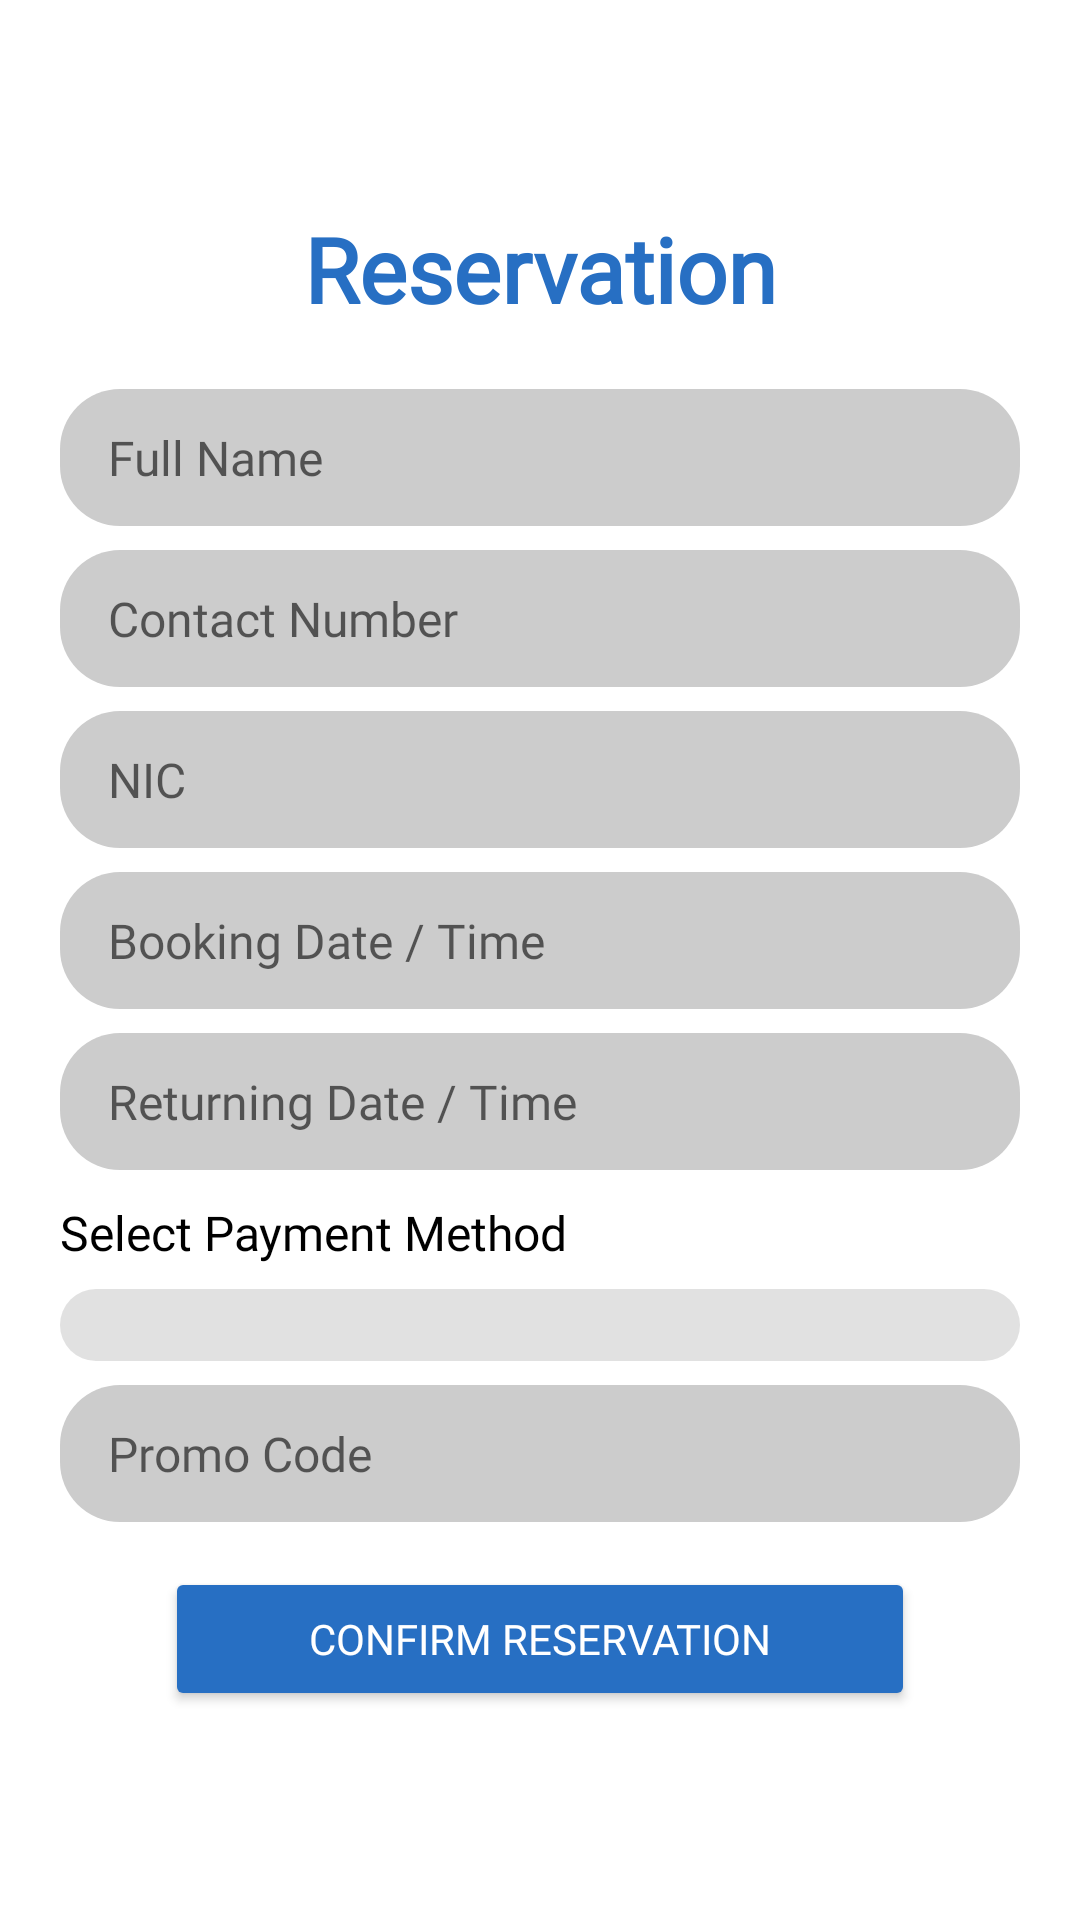

Here is an Android app screen rendered from its layout file. Give the layout XML and the strings, colors and styles it references.
<!-- AndroidManifest.xml: application theme AppTheme -->
<!-- res/layout/activity_reservation.xml -->
<?xml version="1.0" encoding="utf-8"?>
<androidx.core.widget.NestedScrollView xmlns:android="http://schemas.android.com/apk/res/android"
    xmlns:app="http://schemas.android.com/apk/res-auto"
    xmlns:tools="http://schemas.android.com/tools"
    android:layout_width="match_parent"
    android:layout_height="match_parent"
    android:padding="20dp"
    android:background="@color/white"
    tools:context=".ReservationActivity">

    <androidx.constraintlayout.widget.ConstraintLayout
        android:layout_width="match_parent"
        android:layout_gravity="center"
        android:layout_height="match_parent">

        
        <TextView
            android:id="@+id/title_reservation"
            android:layout_width="wrap_content"
            android:layout_height="wrap_content"
            android:text="Reservation"
            android:textStyle="bold"
            android:layout_marginBottom="20dp"
            android:fontFamily="@font/sf_pro_display_bold"
            android:textAlignment="center"
            android:textColor="@color/primary_blue"
            android:textSize="30sp"
            android:gravity="center"
            app:layout_constraintTop_toTopOf="parent"
            app:layout_constraintStart_toStartOf="parent"
            app:layout_constraintEnd_toEndOf="parent" />

        
        <EditText
            android:id="@+id/name"
            android:layout_width="match_parent"
            android:layout_height="wrap_content"
            android:layout_marginTop="20dp"
            android:paddingStart="16dp"
            android:paddingEnd="16dp"
            android:paddingTop="12dp"
            android:paddingBottom="12dp"
            android:background="@drawable/rounded_inputfield"
            android:hint="Full Name"
            android:fontFamily="@font/sf_pro_display_regular"
            android:textSize="16sp"
            app:layout_constraintTop_toBottomOf="@id/title_reservation"
            app:layout_constraintStart_toStartOf="parent"
            app:layout_constraintEnd_toEndOf="parent" />

        
        <EditText
            android:id="@+id/contact_number"
            android:layout_width="match_parent"
            android:layout_height="wrap_content"
            android:layout_marginTop="8dp"
            android:paddingStart="16dp"
            android:paddingEnd="16dp"
            android:paddingTop="12dp"
            android:paddingBottom="12dp"
            android:background="@drawable/rounded_inputfield"
            android:hint="Contact Number"
            android:inputType="phone"
            android:fontFamily="@font/sf_pro_display_regular"
            android:textSize="16sp"
            app:layout_constraintTop_toBottomOf="@id/name"
            app:layout_constraintStart_toStartOf="parent"
            app:layout_constraintEnd_toEndOf="parent" />

        
        <EditText
            android:id="@+id/nic"
            android:layout_width="match_parent"
            android:layout_height="wrap_content"
            android:layout_marginTop="8dp"
            android:paddingStart="16dp"
            android:paddingEnd="16dp"
            android:paddingTop="12dp"
            android:paddingBottom="12dp"
            android:background="@drawable/rounded_inputfield"
            android:hint="NIC"
            android:fontFamily="@font/sf_pro_display_regular"
            android:textSize="16sp"
            app:layout_constraintTop_toBottomOf="@id/contact_number"
            app:layout_constraintStart_toStartOf="parent"
            app:layout_constraintEnd_toEndOf="parent" />

        
        <EditText
            android:id="@+id/start_datetime"
            android:layout_width="match_parent"
            android:layout_height="wrap_content"
            android:layout_marginTop="8dp"
            android:paddingStart="16dp"
            android:paddingEnd="16dp"
            android:paddingTop="12dp"
            android:paddingBottom="12dp"
            android:background="@drawable/rounded_inputfield"
            android:hint="Booking Date / Time"
            android:focusable="false"
            android:clickable="true"
            android:fontFamily="@font/sf_pro_display_regular"
            android:textSize="16sp"
            app:layout_constraintTop_toBottomOf="@id/nic"
            app:layout_constraintStart_toStartOf="parent"
            app:layout_constraintEnd_toEndOf="parent" />

        
        <EditText
            android:id="@+id/end_datetime"
            android:layout_width="match_parent"
            android:layout_height="wrap_content"
            android:layout_marginTop="8dp"
            android:paddingStart="16dp"
            android:paddingEnd="16dp"
            android:paddingTop="12dp"
            android:paddingBottom="12dp"
            android:background="@drawable/rounded_inputfield"
            android:hint="Returning Date / Time"
            android:focusable="false"
            android:clickable="true"
            android:fontFamily="@font/sf_pro_display_regular"
            android:textSize="16sp"
            app:layout_constraintTop_toBottomOf="@id/start_datetime"
            app:layout_constraintStart_toStartOf="parent"
            app:layout_constraintEnd_toEndOf="parent" />

        
        <TextView
            android:id="@+id/payment_method_label"
            android:layout_width="match_parent"
            android:layout_height="wrap_content"
            android:text="Select Payment Method"
            android:textAlignment="textStart"
            android:textSize="16sp"
            android:fontFamily="@font/sf_pro_display_regular"
            android:textColor="@color/black"
            app:layout_constraintTop_toBottomOf="@id/end_datetime"
            app:layout_constraintStart_toStartOf="parent"
            app:layout_constraintEnd_toEndOf="parent"
            android:layout_marginTop="10dp" />

        
        <Spinner
            android:id="@+id/payment_method"
            android:layout_width="match_parent"
            android:layout_height="wrap_content"
            android:layout_marginTop="8dp"
            android:paddingStart="16dp"
            android:paddingEnd="16dp"
            android:paddingTop="12dp"
            android:paddingBottom="12dp"
            android:background="@drawable/rounded_spinner"
            android:fontFamily="@font/sf_pro_display_regular"
            android:textSize="16sp"
            android:textColor="@color/black"
            app:layout_constraintTop_toBottomOf="@id/payment_method_label"
            app:layout_constraintStart_toStartOf="parent"
            app:layout_constraintEnd_toEndOf="parent" />

        
        <TextView
            android:id="@+id/selectCardLabel"
            android:layout_width="match_parent"
            android:layout_height="wrap_content"
            android:text="Select Card"
            android:textAlignment="textStart"
            android:visibility="gone"
            android:textSize="16sp"
            android:fontFamily="@font/sf_pro_display_regular"
            android:textColor="@color/black"
            app:layout_constraintTop_toBottomOf="@id/payment_method"
            app:layout_constraintStart_toStartOf="parent"
            app:layout_constraintEnd_toEndOf="parent"
            android:layout_marginTop="10dp" />

        
        <Spinner
            android:id="@+id/card_selection_spinner"
            android:layout_width="match_parent"
            android:layout_height="wrap_content"
            android:layout_marginTop="8dp"
            android:paddingStart="16dp"
            android:paddingEnd="16dp"
            android:paddingTop="12dp"
            android:paddingBottom="12dp"
            android:background="@drawable/rounded_spinner"
            android:fontFamily="@font/sf_pro_display_regular"
            android:textSize="16sp"
            android:textColor="@color/black"
            android:visibility="gone"
            app:layout_constraintTop_toBottomOf="@id/selectCardLabel"
            app:layout_constraintStart_toStartOf="parent"
            app:layout_constraintEnd_toEndOf="parent" />

        
        <EditText
            android:id="@+id/promo_code"
            android:layout_width="match_parent"
            android:layout_height="wrap_content"
            android:layout_marginTop="8dp"
            android:paddingStart="16dp"
            android:paddingEnd="16dp"
            android:paddingTop="12dp"
            android:paddingBottom="12dp"
            android:background="@drawable/rounded_inputfield"
            android:hint="Promo Code"
            android:fontFamily="@font/sf_pro_display_regular"
            android:textSize="16sp"
            app:layout_constraintTop_toBottomOf="@id/card_selection_spinner"
            app:layout_constraintStart_toStartOf="parent"
            app:layout_constraintEnd_toEndOf="parent" />

        
        <Button
            android:id="@+id/reserve_button"
            android:layout_width="250dp"
            android:layout_height="wrap_content"
            android:text="Confirm Reservation"
            android:backgroundTint="@color/primary_blue"
            android:textColor="#FFFFFF"
            android:layout_marginTop="15dp"
            android:elevation="4dp"
            app:cornerRadius="12dp"
            android:fontFamily="@font/sf_pro_display_medium"
            app:layout_constraintTop_toBottomOf="@id/promo_code"
            app:layout_constraintStart_toStartOf="parent"
            app:layout_constraintEnd_toEndOf="parent" />

    </androidx.constraintlayout.widget.ConstraintLayout>
</androidx.core.widget.NestedScrollView>
<!-- resources referenced by this layout -->
<resources>
  <color name="black">#FF000000</color>
  <color name="primary_blue">#276FC3</color>
  <color name="white">#FFFFFFFF</color>
  <!-- drawable rounded_inputfield (drawable) -->
  <shape xmlns:android="http://schemas.android.com/apk/res/android">
      <solid android:color="#cccccc"/>
      <corners android:radius="20dp"/>
      <padding android:left="16dp" android:top="18dp" android:right="16dp" android:bottom="18dp"/>
  
  </shape>
  <!-- drawable rounded_spinner (drawable) -->
  <shape xmlns:android="http://schemas.android.com/apk/res/android" android:shape="rectangle">
      <corners android:radius="12dp"/>
      <solid android:color="@color/light_gray"/>
      <padding android:left="12dp" android:right="12dp"/>
  </shape>
  <style name="AppTheme" parent="Theme.AppCompat.Light.NoActionBar">
          <item name="android:windowBackground">@color/light_grey</item>
          <item name="android:textColor">@color/dark_grey</item>
          <item name="android:fontFamily">sans-serif</item>
      </style>
  <color name="light_gray">#336B6B6B</color>
  <color name="light_grey">#F5F5F5</color>
  <color name="dark_grey">#D1D1D1</color>
</resources>
